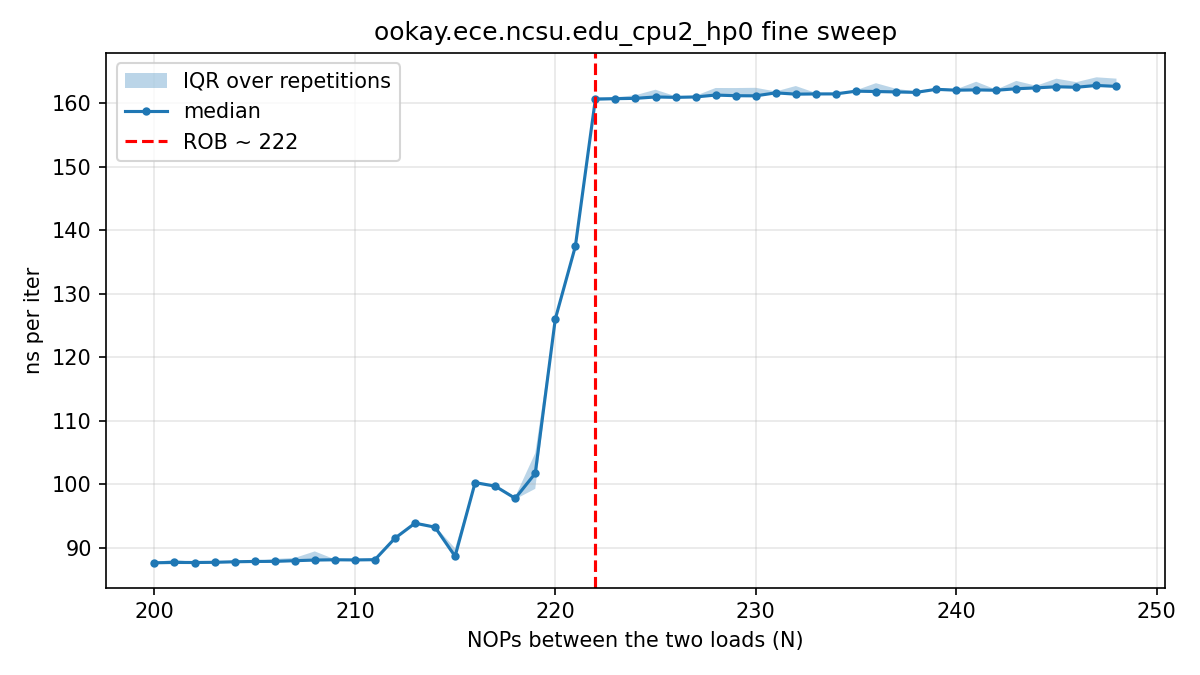

Values plotted in this chart, from the file beside it:
# core=2 buf_MiB=512 iters=20000 reps=30…
nops, rep, tsc_per_iter, ns_per_iter
200, 0, 316.2, 87.84
201, 0, 321.5, 89.33
202, 0, 315.6, 87.68
203, 0, 316, 87.80
204, 0, 316, 87.80
205, 0, 316.4, 87.91
206, 0, 316.8, 88.00
207, 0, 315.8, 87.74
208, 0, 317.1, 88.09
209, 0, 321.5, 89.32
210, 0, 317.3, 88.14
211, 0, 317.2, 88.11
212, 0, 328.9, 91.38
213, 0, 336.6, 93.50
214, 0, 335.7, 93.26
215, 0, 322.1, 89.49
216, 0, 361.4, 100.4
217, 0, 363.7, 101
218, 0, 352, 97.80
219, 0, 352, 97.80
220, 0, 454.3, 126.2
221, 0, 499.2, 138.7
222, 0, 578, 160.6
223, 0, 583.9, 162.2
224, 0, 579, 160.8
225, 0, 578.7, 160.8
226, 0, 584.9, 162.5
227, 0, 579.4, 160.9
228, 0, 579.9, 161.1
229, 0, 585, 162.5
230, 0, 579.8, 161.1
231, 0, 581, 161.4
232, 0, 580.3, 161.2
233, 0, 580.8, 161.3
234, 0, 580.6, 161.3
235, 0, 582.5, 161.8
236, 0, 582.3, 161.8
237, 0, 586.4, 162.9
238, 0, 581.8, 161.6
239, 0, 583.6, 162.1
240, 0, 583.2, 162
241, 0, 588.2, 163.4
242, 0, 583.5, 162.1
243, 0, 583.9, 162.2
244, 0, 584.7, 162.4
245, 0, 590.1, 163.9
246, 0, 584.8, 162.4
247, 0, 585, 162.5
248, 0, 590.3, 164
200, 1, 315.6, 87.68
201, 1, 315.8, 87.73
202, 1, 315.8, 87.73
203, 1, 315.4, 87.63
204, 1, 315.9, 87.77
205, 1, 316.1, 87.80
206, 1, 316.3, 87.88
207, 1, 321.6, 89.35
208, 1, 322.1, 89.49
209, 1, 317.1, 88.08
... 1,411 more rows
